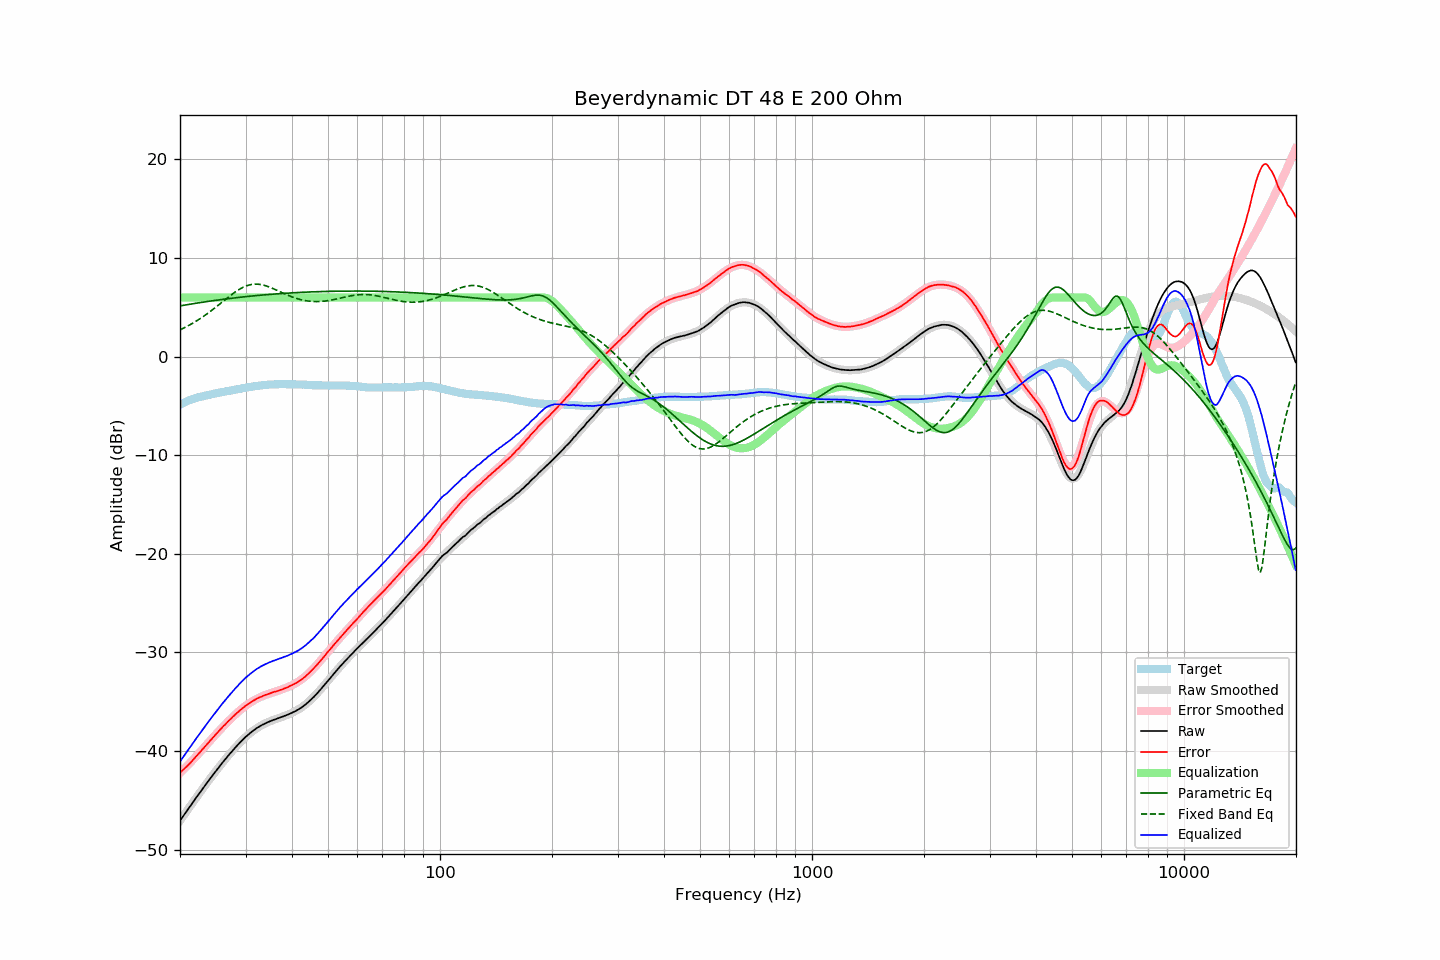

Source data for this figure (header and first rows):
frequency, raw, error, smoothed, error_smoothed, equalization, parametric_eq, fixed_band_eq, equalized_raw, equalized_smoothed, target
20.00, -47.08, -42.21, -47.09, -42.24, 6.00, 5.15, 2.72, -41.08, -41.09, -4.87
20.20, -46.85, -42.07, -46.85, -42.08, 6.00, 5.17, 2.79, -40.85, -40.85, -4.78
20.40, -46.62, -41.92, -46.62, -41.92, 6.00, 5.20, 2.87, -40.62, -40.62, -4.70
20.61, -46.38, -41.75, -46.38, -41.76, 6.00, 5.23, 2.95, -40.38, -40.38, -4.63
20.81, -46.15, -41.61, -46.15, -41.59, 6.00, 5.26, 3.04, -40.15, -40.15, -4.54
21.02, -45.92, -41.46, -45.91, -41.42, 6.00, 5.28, 3.12, -39.92, -39.91, -4.46
21.23, -45.69, -41.29, -45.68, -41.25, 6.00, 5.31, 3.21, -39.69, -39.68, -4.40
21.44, -45.46, -41.11, -45.45, -41.08, 6.00, 5.34, 3.30, -39.46, -39.45, -4.34
21.66, -45.22, -40.93, -45.22, -40.91, 6.00, 5.36, 3.40, -39.22, -39.22, -4.29
21.87, -44.99, -40.74, -44.99, -40.74, 6.00, 5.39, 3.49, -38.99, -38.99, -4.24
22.09, -44.76, -40.56, -44.76, -40.57, 6.00, 5.42, 3.59, -38.76, -38.76, -4.19
22.31, -44.54, -40.39, -44.54, -40.39, 6.00, 5.44, 3.69, -38.54, -38.54, -4.14
22.54, -44.31, -40.21, -44.31, -40.21, 6.00, 5.47, 3.80, -38.31, -38.31, -4.11
22.76, -44.09, -40.02, -44.08, -40.02, 6.00, 5.49, 3.91, -38.09, -38.08, -4.07
22.99, -43.86, -39.82, -43.86, -39.84, 6.00, 5.52, 4.02, -37.86, -37.86, -4.04
23.22, -43.64, -39.64, -43.64, -39.65, 6.00, 5.54, 4.13, -37.64, -37.64, -4.00
23.45, -43.42, -39.46, -43.41, -39.47, 6.00, 5.57, 4.24, -37.42, -37.41, -3.96
23.69, -43.19, -39.28, -43.19, -39.28, 6.00, 5.59, 4.36, -37.19, -37.19, -3.92
23.92, -42.97, -39.09, -42.97, -39.10, 6.00, 5.61, 4.48, -36.97, -36.97, -3.88
24.16, -42.75, -38.92, -42.75, -38.92, 6.00, 5.64, 4.60, -36.75, -36.75, -3.83
24.40, -42.54, -38.74, -42.54, -38.73, 6.00, 5.66, 4.73, -36.54, -36.54, -3.80
24.65, -42.33, -38.56, -42.32, -38.55, 6.00, 5.68, 4.85, -36.33, -36.32, -3.77
24.89, -42.11, -38.37, -42.11, -38.37, 6.00, 5.71, 4.98, -36.11, -36.11, -3.74
25.14, -41.90, -38.20, -41.90, -38.20, 6.00, 5.73, 5.11, -35.90, -35.90, -3.70
25.39, -41.69, -38.02, -41.69, -38.02, 6.00, 5.75, 5.24, -35.69, -35.69, -3.67
25.65, -41.48, -37.85, -41.48, -37.85, 6.00, 5.77, 5.37, -35.48, -35.48, -3.63
25.91, -41.28, -37.67, -41.28, -37.67, 6.00, 5.79, 5.50, -35.28, -35.28, -3.61
26.16, -41.07, -37.49, -41.07, -37.50, 6.00, 5.82, 5.63, -35.07, -35.07, -3.58
26.43, -40.88, -37.34, -40.87, -37.33, 6.00, 5.84, 5.77, -34.88, -34.87, -3.54
26.69, -40.68, -37.17, -40.68, -37.16, 6.00, 5.86, 5.90, -34.68, -34.68, -3.51
26.96, -40.48, -37.00, -40.48, -37.00, 6.00, 5.88, 6.03, -34.48, -34.48, -3.48
27.23, -40.29, -36.85, -40.29, -36.84, 6.00, 5.90, 6.15, -34.29, -34.29, -3.45
27.50, -40.10, -36.69, -40.10, -36.68, 6.00, 5.92, 6.28, -34.10, -34.10, -3.42
27.77, -39.91, -36.51, -39.91, -36.52, 6.00, 5.94, 6.40, -33.91, -33.91, -3.40
28.05, -39.73, -36.37, -39.73, -36.37, 6.00, 5.96, 6.52, -33.73, -33.73, -3.36
28.33, -39.55, -36.21, -39.55, -36.22, 6.00, 5.98, 6.63, -33.55, -33.55, -3.34
28.62, -39.38, -36.07, -39.37, -36.07, 6.00, 5.99, 6.73, -33.38, -33.37, -3.31
28.90, -39.20, -35.93, -39.20, -35.93, 6.00, 6.01, 6.83, -33.20, -33.20, -3.27
29.19, -39.03, -35.78, -39.03, -35.79, 6.00, 6.03, 6.93, -33.03, -33.03, -3.25
29.48, -38.87, -35.67, -38.87, -35.66, 6.00, 6.05, 7.01, -32.87, -32.87, -3.20
29.78, -38.70, -35.52, -38.71, -35.53, 6.00, 6.07, 7.09, -32.70, -32.71, -3.18
30.08, -38.55, -35.40, -38.56, -35.40, 6.00, 6.08, 7.16, -32.55, -32.56, -3.15
30.38, -38.41, -35.29, -38.41, -35.29, 6.00, 6.10, 7.21, -32.41, -32.41, -3.12
30.68, -38.27, -35.17, -38.27, -35.17, 6.00, 6.12, 7.26, -32.27, -32.27, -3.10
30.99, -38.14, -35.06, -38.14, -35.07, 6.00, 6.14, 7.30, -32.14, -32.14, -3.08
31.30, -38.01, -34.96, -38.01, -34.97, 6.00, 6.15, 7.33, -32.01, -32.01, -3.05
31.61, -37.89, -34.87, -37.89, -34.87, 6.00, 6.17, 7.35, -31.89, -31.89, -3.02
31.93, -37.77, -34.77, -37.77, -34.78, 6.00, 6.18, 7.35, -31.77, -31.77, -3.00
32.24, -37.66, -34.68, -37.67, -34.69, 6.00, 6.20, 7.35, -31.66, -31.67, -2.98
32.57, -37.56, -34.61, -37.56, -34.61, 6.00, 6.21, 7.34, -31.56, -31.56, -2.95
32.89, -37.46, -34.53, -37.47, -34.54, 6.00, 6.23, 7.32, -31.46, -31.47, -2.92
33.22, -37.37, -34.46, -37.38, -34.47, 6.00, 6.24, 7.29, -31.37, -31.38, -2.91
33.55, -37.29, -34.40, -37.29, -34.40, 6.00, 6.26, 7.25, -31.29, -31.29, -2.89
33.89, -37.21, -34.33, -37.21, -34.33, 6.00, 6.27, 7.20, -31.21, -31.21, -2.88
34.23, -37.13, -34.28, -37.13, -34.27, 6.00, 6.29, 7.15, -31.13, -31.13, -2.85
34.57, -37.06, -34.22, -37.06, -34.21, 6.00, 6.30, 7.09, -31.06, -31.06, -2.84
34.92, -36.99, -34.16, -36.99, -34.16, 6.00, 6.31, 7.03, -30.99, -30.99, -2.83
35.27, -36.92, -34.10, -36.93, -34.11, 6.00, 6.33, 6.96, -30.92, -30.93, -2.82
35.62, -36.86, -34.04, -36.87, -34.05, 6.00, 6.34, 6.89, -30.86, -30.87, -2.82
35.97, -36.80, -33.99, -36.81, -34.00, 6.00, 6.35, 6.82, -30.80, -30.81, -2.81
... 635 more rows
